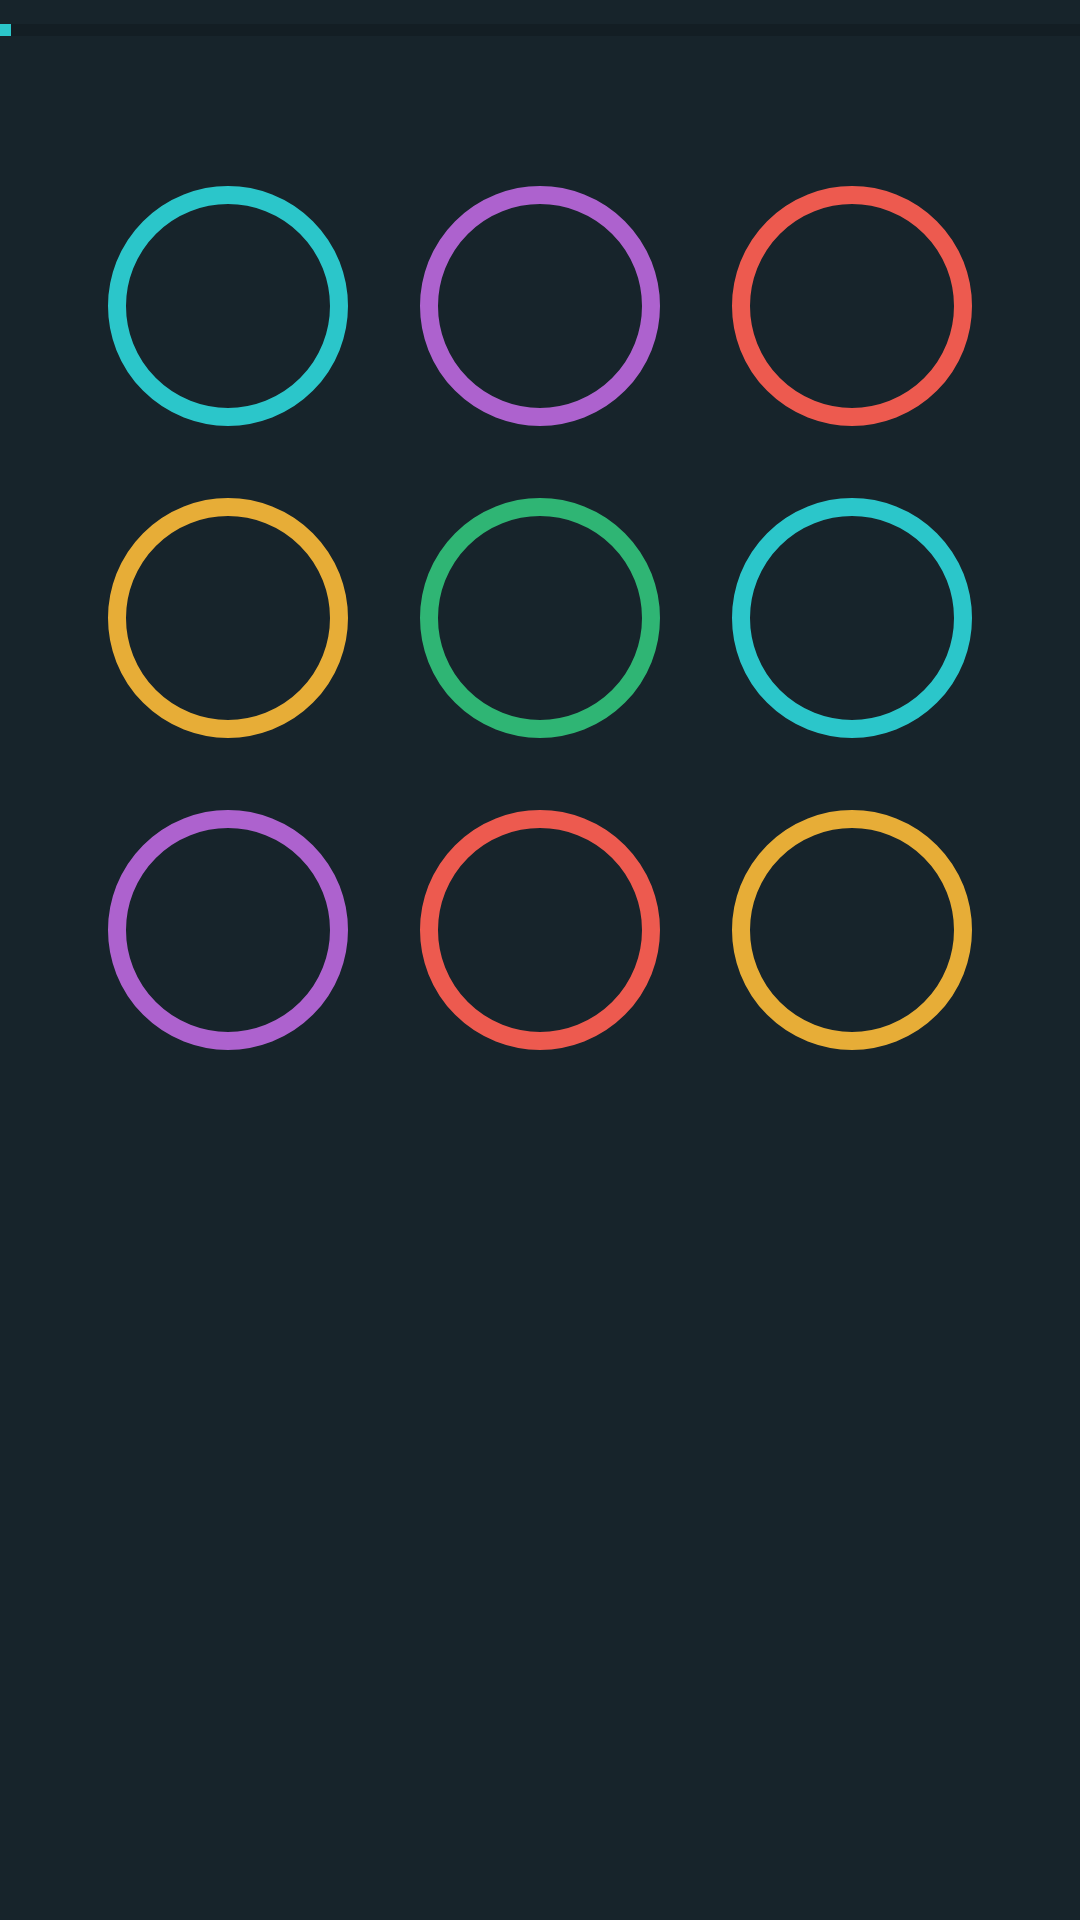

Android layout source for this screen:
<!-- AndroidManifest.xml: application theme AppTheme -->
<!-- res/layout/circle_grid_3_3.xml -->
<?xml version="1.0" encoding="utf-8"?>

<LinearLayout xmlns:android="http://schemas.android.com/apk/res/android"
    android:layout_width="match_parent"
    android:orientation="vertical"
    android:layout_height="match_parent"
    android:background="@color/Bottom_App">

    <ProgressBar
        style="?android:attr/progressBarStyleHorizontal"
        android:layout_width="match_parent"
        android:max="100"
        android:progress="1"
        android:visibility="visible"
        android:layout_height="20dp"
        android:id="@+id/timer_progress" />


    <TableLayout
        android:orientation="vertical" android:layout_width="match_parent"
        android:layout_height="wrap_content"
        android:layout_row="2"
        android:layout_column="2"
        android:layout_marginTop="@dimen/margin"
        android:layout_rowWeight="0.333"
        android:layout_columnWeight="0.333"
        android:gravity="center"
        android:background="@android:color/transparent">
        <TableRow
            android:layout_width="match_parent"
            android:gravity="center">
            <ImageButton
                android:layout_width="80dp"
                android:layout_height="80dp"
                android:src="@drawable/circle1"
                android:layout_margin="12dp"
                android:id="@+id/imageButton00"
                android:background="@android:color/transparent"
                android:layout_alignParentLeft="true"
                android:layout_alignParentStart="false" />

            <ImageButton
                android:layout_width="80dp"
                android:layout_height="80dp"
                android:src="@drawable/circle2"
                android:id="@+id/imageButton01"
                android:layout_margin="12dp"
                android:background="@android:color/transparent"
                android:layout_alignParentRight="true" />
            <ImageButton
                android:layout_width="80dp"
                android:layout_height="80dp"
                android:src="@drawable/circle3"
                android:id="@+id/imageButton02"
                android:layout_margin="12dp"
                android:background="@android:color/transparent"
                android:layout_alignParentRight="true" />
        </TableRow>

        <TableRow
            android:layout_width="match_parent"
            android:gravity="center">
            <ImageButton
                android:layout_width="80dp"
                android:layout_height="80dp"
                android:layout_margin="12dp"
                android:src="@drawable/circle4"
                android:id="@+id/imageButton10"
                android:background="@android:color/transparent"
                android:layout_alignLeft="@+id/imageButton00"
                android:layout_alignStart="@+id/imageButton00"
                android:layout_alignParentBottom="true"/>


            <ImageButton
                android:layout_width="80dp"
                android:layout_height="80dp"
                android:src="@drawable/circle5"
                android:id="@+id/imageButton11"
                android:layout_margin="12dp"
                android:background="@android:color/transparent"
                android:layout_alignTop="@+id/imageButton10"
                android:layout_alignParentBottom="true"
                android:layout_alignLeft="@+id/imageButton01"
                android:layout_toRightOf="@+id/imageView5" />

            <ImageButton
                android:layout_width="80dp"
                android:layout_height="80dp"
                android:src="@drawable/circle1"
                android:layout_margin="12dp"
                android:id="@+id/imageButton12"
                android:background="@android:color/transparent"
                android:layout_alignParentLeft="true"
                android:layout_alignParentStart="false" />

        </TableRow>

        <TableRow
            android:layout_width="match_parent"
            android:gravity="center">
            <ImageButton
                android:layout_width="80dp"
                android:layout_height="80dp"
                android:layout_margin="12dp"
                android:src="@drawable/circle2"
                android:id="@+id/imageButton20"
                android:background="@android:color/transparent"
                android:layout_alignLeft="@+id/imageButton00"
                android:layout_alignStart="@+id/imageButton00"
                android:layout_alignParentBottom="true"/>


            <ImageButton
                android:layout_width="80dp"
                android:layout_height="80dp"
                android:src="@drawable/circle3"
                android:id="@+id/imageButton21"
                android:layout_margin="12dp"
                android:background="@android:color/transparent"
                android:layout_alignTop="@+id/imageButton10"
                android:layout_alignParentBottom="true"
                android:layout_alignLeft="@+id/imageButton01"
                android:layout_toRightOf="@+id/imageView5" />

            <ImageButton
                android:layout_width="80dp"
                android:layout_height="80dp"
                android:src="@drawable/circle4"
                android:layout_margin="12dp"
                android:id="@+id/imageButton22"
                android:background="@android:color/transparent"
                android:layout_alignParentLeft="true"
                android:layout_alignParentStart="false" />

        </TableRow>

    </TableLayout>


</LinearLayout>
<!-- resources referenced by this layout -->
<resources>
  <color name="Bottom_App">#17242b</color>
  <dimen name="margin">30dp</dimen>
  <!-- drawable circle1 (drawable) -->
  <shape xmlns:android="http://schemas.android.com/apk/res/android"
      android:shape="oval">
      <stroke
          android:width="6dp"
          android:color="@color/Simon_Button_1_active"/>
  </shape>
  <!-- drawable circle2 (drawable) -->
  <shape xmlns:android="http://schemas.android.com/apk/res/android"
      android:shape="oval">
      <stroke
          android:width="6dp"
          android:color="@color/Simon_Button_2_active"/>
  </shape>
  <!-- drawable circle3 (drawable) -->
  <shape xmlns:android="http://schemas.android.com/apk/res/android"
      android:shape="oval">
      <stroke
          android:width="6dp"
          android:color="@color/Simon_Button_3_active"/>
  </shape>
  <!-- drawable circle4 (drawable) -->
  <shape xmlns:android="http://schemas.android.com/apk/res/android"
      android:shape="oval">
      <stroke
          android:width="6dp"
          android:color="@color/Simon_Button_4_active"/>
  </shape>
  <!-- drawable circle5 (drawable) -->
  <shape xmlns:android="http://schemas.android.com/apk/res/android"
      android:shape="oval">
      <stroke
          android:width="6dp"
          android:color="@color/Simon_Button_5_active"/>
  </shape>
  <style name="AppTheme" parent="Theme.AppCompat.Light.DarkActionBar">
          
          <item name="android:typeface">serif</item>
          <item name="actionBarStyle">@style/Theme.AppLib.ActionBar.Solid</item>
          <item name="colorPrimary">@color/Top_App</item>
          <item name="colorPrimaryDark">@color/Bottom_App</item>
          <item name="colorAccent">@color/Simon_Button_1_active</item>
          <item name="android:textColor">@android:color/white</item>
      </style>
  <color name="Simon_Button_1_active">#2bc6ca</color>
  <color name="Simon_Button_2_active">#ad62ce</color>
  <color name="Simon_Button_3_active">#ed5a4f</color>
  <color name="Simon_Button_4_active">#e7ad37</color>
  <color name="Simon_Button_5_active">#2fb574</color>
  <style name="Theme.AppLib.ActionBar.Solid" parent="@style/Widget.AppCompat.Light.ActionBar.Solid">
          <item name="background">@color/Top_App</item>
          <item name="titleTextStyle">@style/Theme.AppLib.ActionBar.TitleTextStyle</item>
      </style>
  <color name="Top_App">#131e24</color>
  <style name="Theme.AppLib.ActionBar.TitleTextStyle" parent="">
          <item name="android:textColor">@android:color/white</item>
          <item name="android:textSize">18sp</item>
      </style>
</resources>
